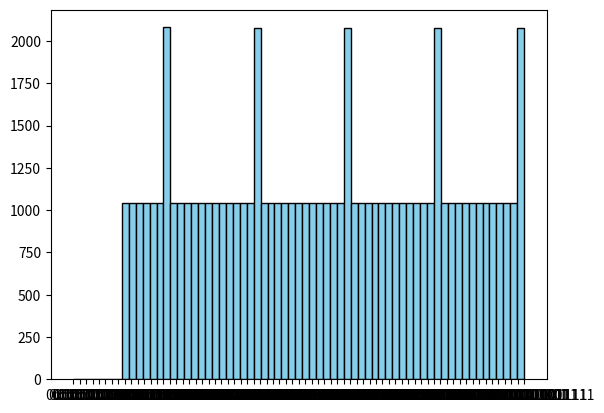

Here is the Python script that generated this plot:
import matplotlib.pyplot as plt

collated_list = []

class LFSR:
    def __init__(self, seed):
        self.state = seed & 0xFFFF  # Ensure seed is 16 bits
        self.tap_positions = [0, 2, 3, 5]  # Tap positions for 16-bit LFSR

    def shift(self):
        feedback = 0
        print(bin(self.state))
        for tap in self.tap_positions:
            print("tap is ")
            print(tap)
            feedback ^= (self.state >> tap) & 1
            print(bin(feedback))
        self.state = ((self.state << 1) | feedback) & 0xFFFF
        print(bin(self.state))
        return self.state

seed = 0b1010  
lfsr = LFSR(seed)

for _ in range(2**16):  
    collated_list.append(bin(lfsr.shift()))
print(collated_list)
plt.hist(collated_list, bins=65, color='skyblue', edgecolor='black')
plt.show()
print("------------")